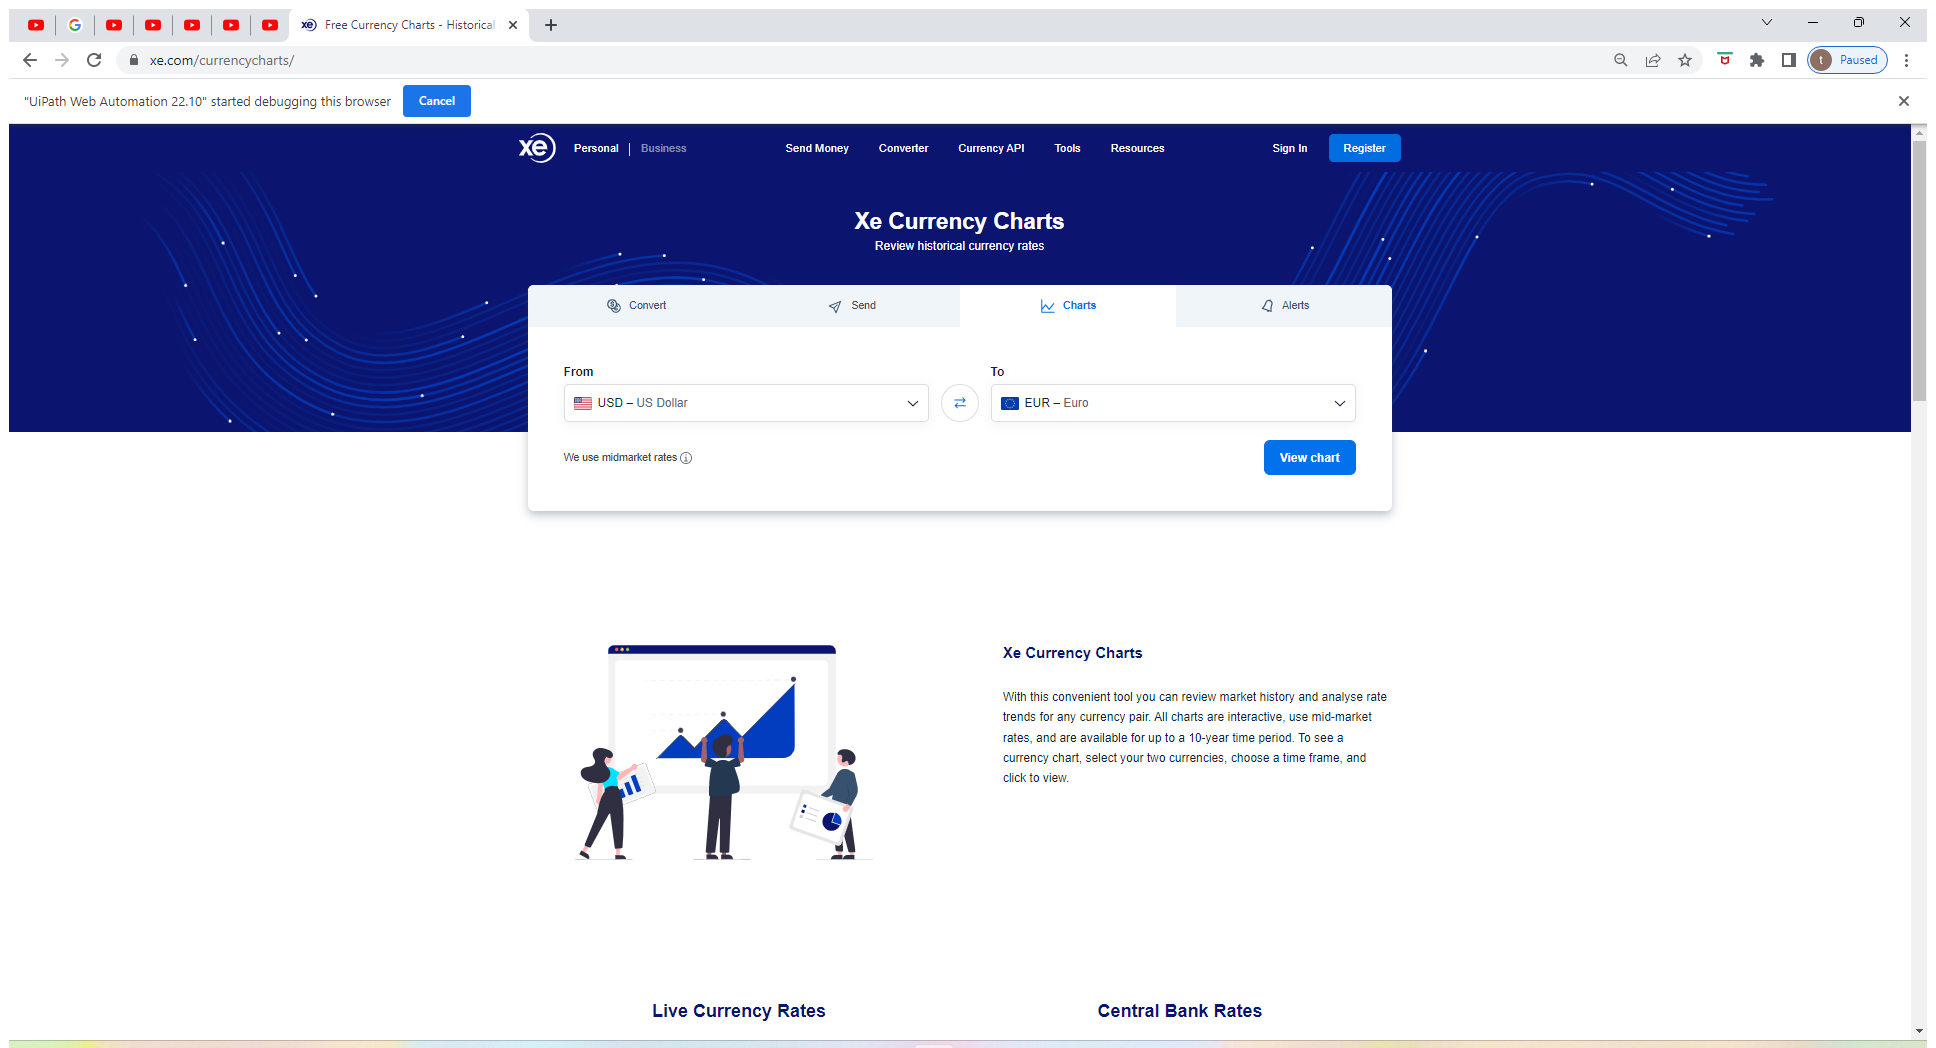
Task: 100 Robots
Workflow: Teams_Avaialble_Script

Step 1: Use Browser Chrome: Free Currency Charts - Historical Currency Rates | Xe in window 'Free Currency Charts - Historical Currency Rates | Xe' (chrome.exe)
